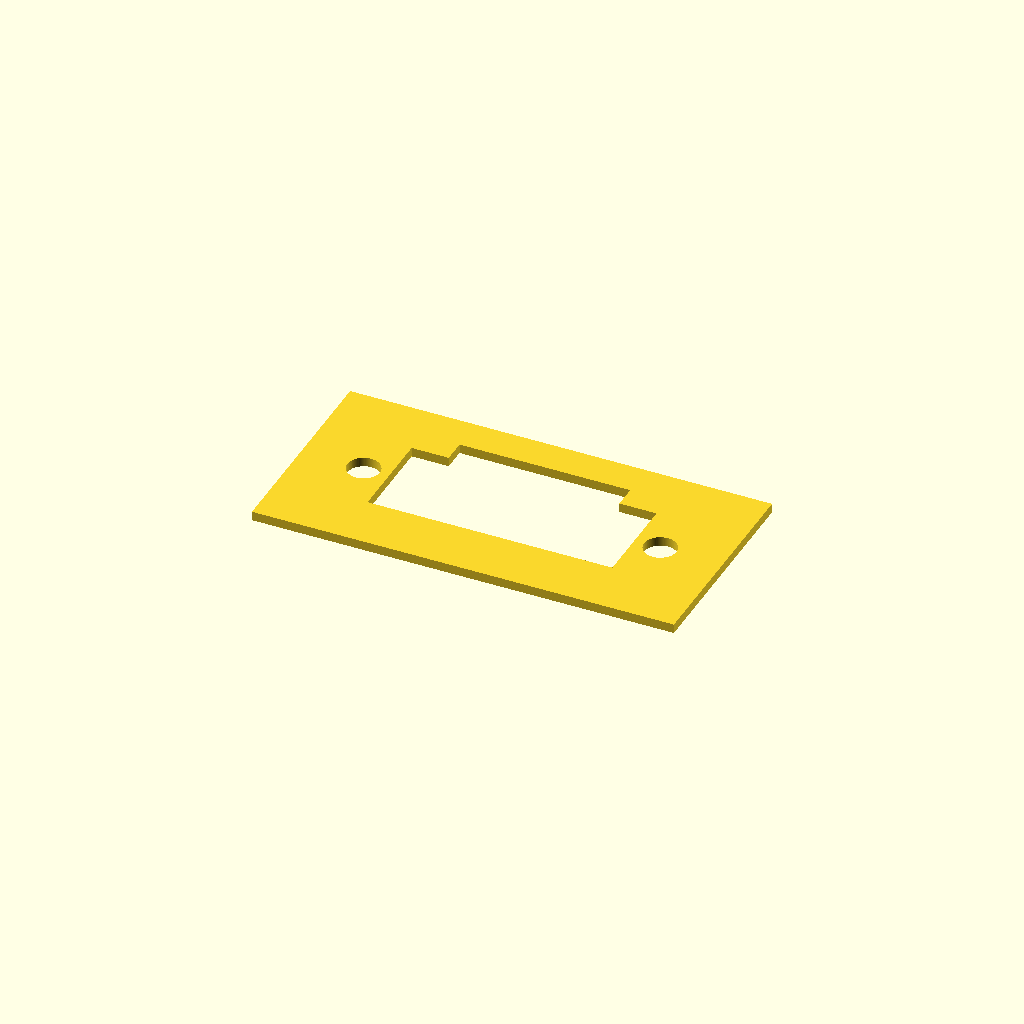
Cell 1 — every parameter at its default value.
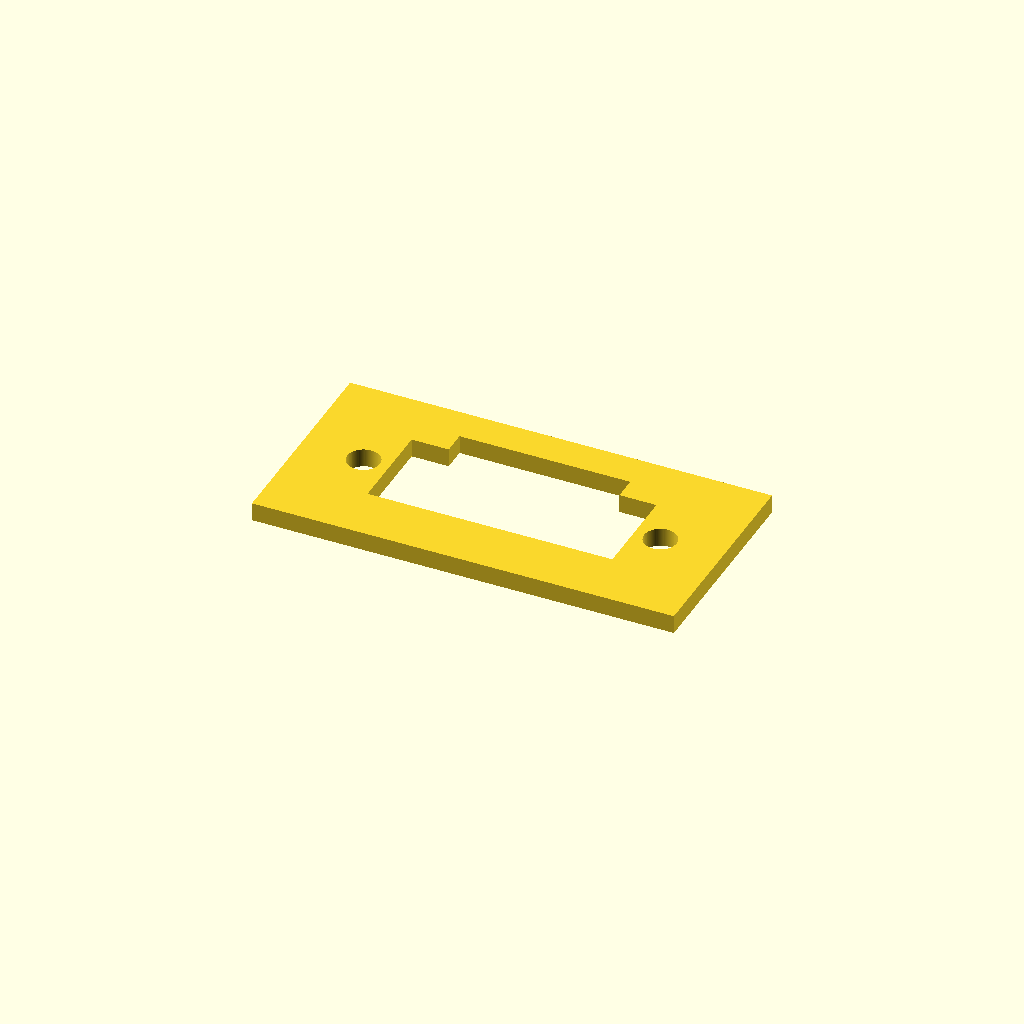
Cell 2: the same model with thickness = 2.
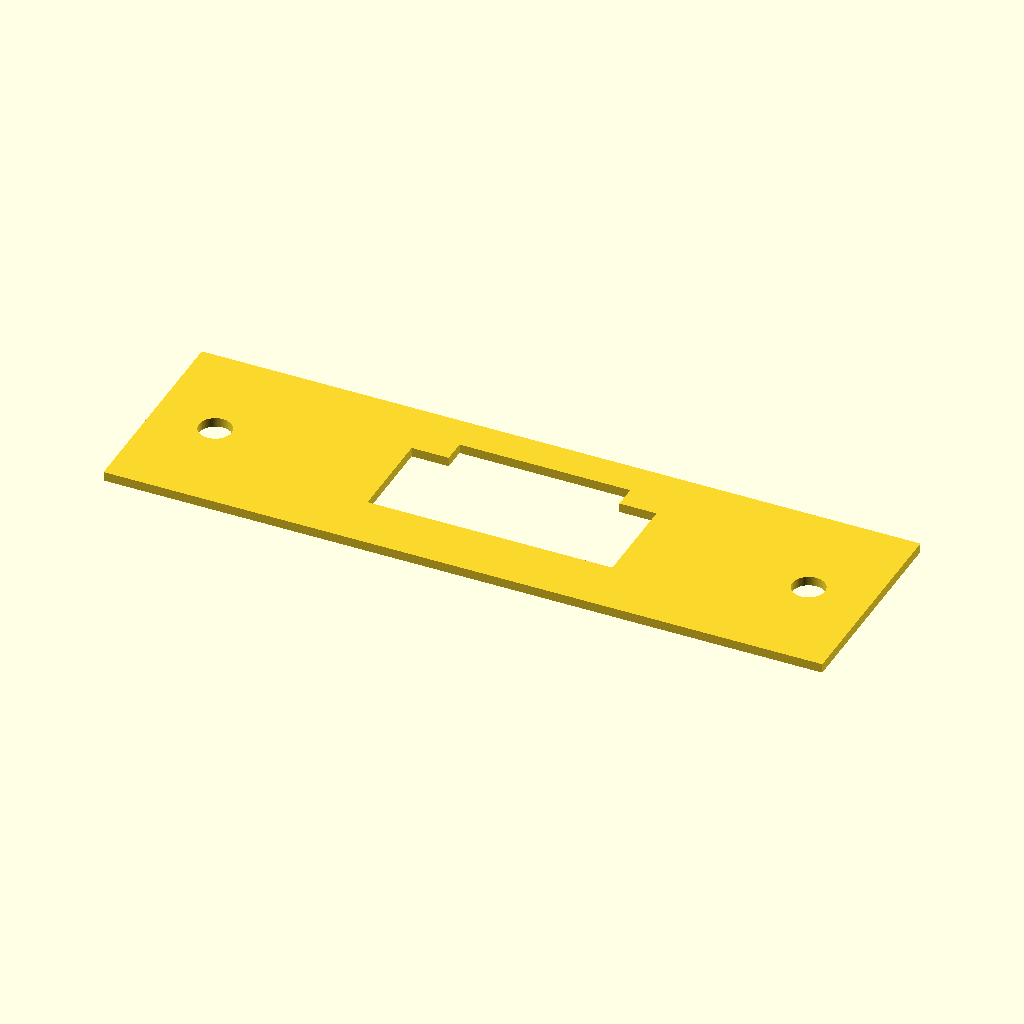
Cell 3: hole_spacing = 64 (everything else at default).
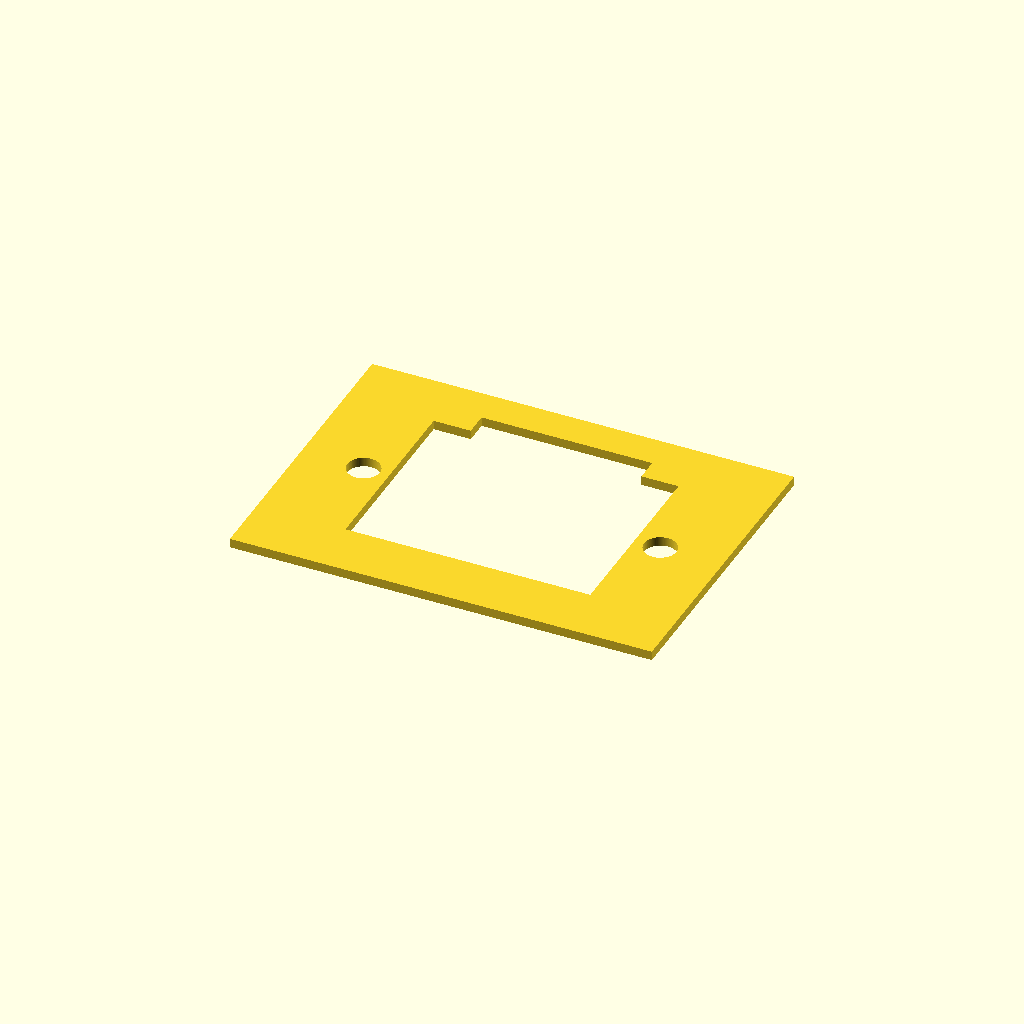
Cell 4 — cutout_y set to 20.4, the other parameters unchanged.
All cells are drawn from one camera (rotation 55°, 0°, 25°, orthographic, colour scheme Cornfield), so only the parameter changes between them.
OpenSCAD source file panelmount_4pin/panelmount_4pin.scad:
thickness = 1;
hole_spacing = 32;
hole_diameter = 3.5;
cutout_x = 26.4;
cutout_y = 10.2;
offset_width = 18.4;
offset_length = 2.5;
edge_margin = 5;

$fn = 96;

plate_length = hole_spacing + hole_diameter + 2 * edge_margin;
plate_width = max(hole_diameter, cutout_y + offset_length) + 2 * edge_margin;

assert(thickness > 0, "Thickness must be positive.");
assert(hole_diameter > 0, "Hole diameter must be positive.");
assert(cutout_x > 0 && cutout_y > 0, "Cutout dimensions must be positive.");
assert(edge_margin > 0, "Edge margin must be positive.");
assert(cutout_x < hole_spacing - hole_diameter,
       "The rectangular cutout must fit between the holes.");
assert(offset_width > 0 && offset_width < cutout_x,
    "Offset width must be positive and narrower than the cutout.");
assert(offset_length > 0, "Offset length must be positive.");

linear_extrude(height = thickness)
    difference() {
        square([plate_length, plate_width], center = true);

        for (hole_x = [-hole_spacing / 2, hole_spacing / 2])
            translate([hole_x, 0])
                circle(d = hole_diameter);

        union() {
            square([cutout_x, cutout_y], center = true);
            translate([0, cutout_y / 2 + offset_length / 2])
                square([offset_width, offset_length], center = true);
        }
    }
Parameter table extracted from the source (name, type, default, range or options):
thickness: number, default 1
hole_spacing: number, default 32
hole_diameter: number, default 3.5
cutout_x: number, default 26.4
cutout_y: number, default 10.2
offset_width: number, default 18.4
offset_length: number, default 2.5
edge_margin: number, default 5
